Run: headless pygame with SDL's dummy video driver; simulated clock (each Clock.tick advances the game by its frame time, no real sleeping); random seed 0; keys injected as events and as key.get_pressed() state; no mouse input.
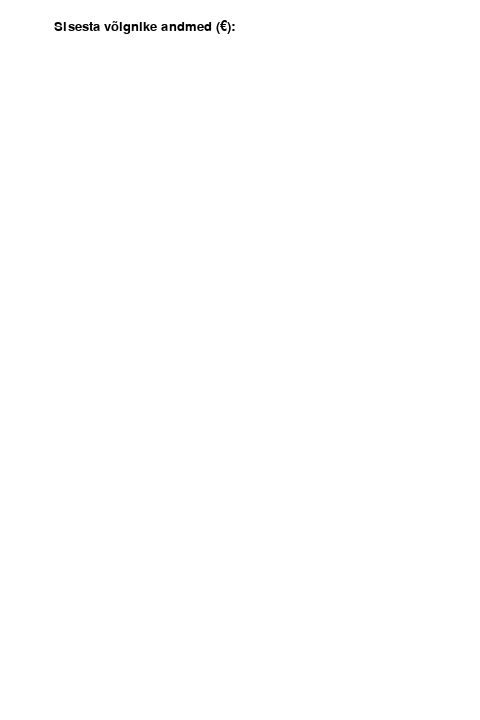
Frame 1 of 4 · flips 1–60 · no input
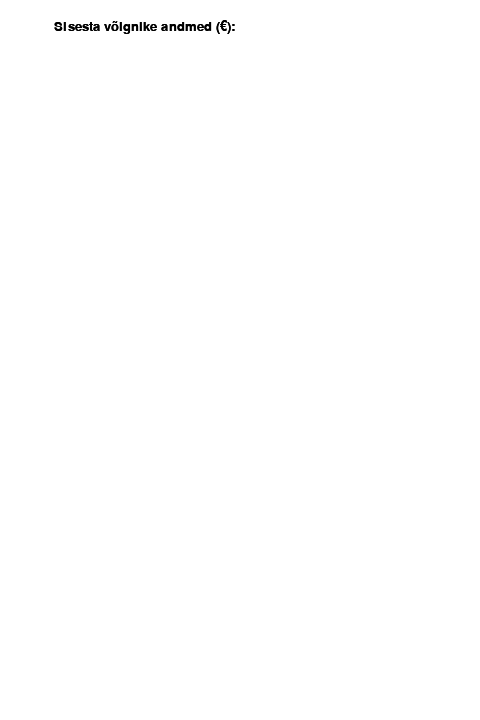
Frame 2 of 4 · flips 61–180 · tapped SPACE, RETURN · held RIGHT (→), D
Frame 3 of 4 · flips 181–300 · held DOWN (↓), S · screen unchanged from frame 2, image omitted
Frame 4 of 4 · flips 301–420 · held LEFT (←), A, UP (↑), W · screen unchanged from frame 3, image omitted

The pygame program that drew these frames:

import pygame

pygame.init()

# akena parameetrid
aken = pygame.display.set_mode([480, 720])
pygame.display.set_caption("Võlg")
taustaV = [255, 255, 255]
aken.fill(taustaV)

# kirja parameetrid
kirja_suurus = 20
kirjaV = [0, 0, 0]
kiri = pygame.font.SysFont("Comic Sans", kirja_suurus)

# loo tühi tekstiliik
text = [""]

# teksti aknale lisamise funktsioon
def lisa_text(text, kiri, kirjaV, x, y):
    pilt = kiri.render(text, True, kirjaV)
    laius = pilt.get_width()
    aken.blit(pilt, (x - (laius / 2), y))

# toimuva püsivus
run = True
while run:

    # värskenda tausta
    aken.fill(taustaV)

    # näita sisestatud kirja
    for row, line in enumerate(text):
        lisa_text(line, kiri, kirjaV, 480 / 2, 60 + (row * kirja_suurus))
        lisa_text("Sisesta võlgnike andmed (€):", kiri, kirjaV, 145, 20)

    # sisendid
    for event in pygame.event.get():

        # teksti sisestamine
        if event.type == pygame.TEXTINPUT:
            text[-1] += event.text

        if event.type == pygame.KEYDOWN:
            if event.key == pygame.K_BACKSPACE:
                text[-1] = text[-1][:-1]
                if len(text[-1]) == 0:
                    if len(text) > 1:
                        text = text[:-1]
            elif event.key == pygame.K_RETURN:
                text.append("")

        # sulge programm
        if event.type == pygame.QUIT:
            run = False

    # uuenda vaatevälja
    pygame.display.flip()
